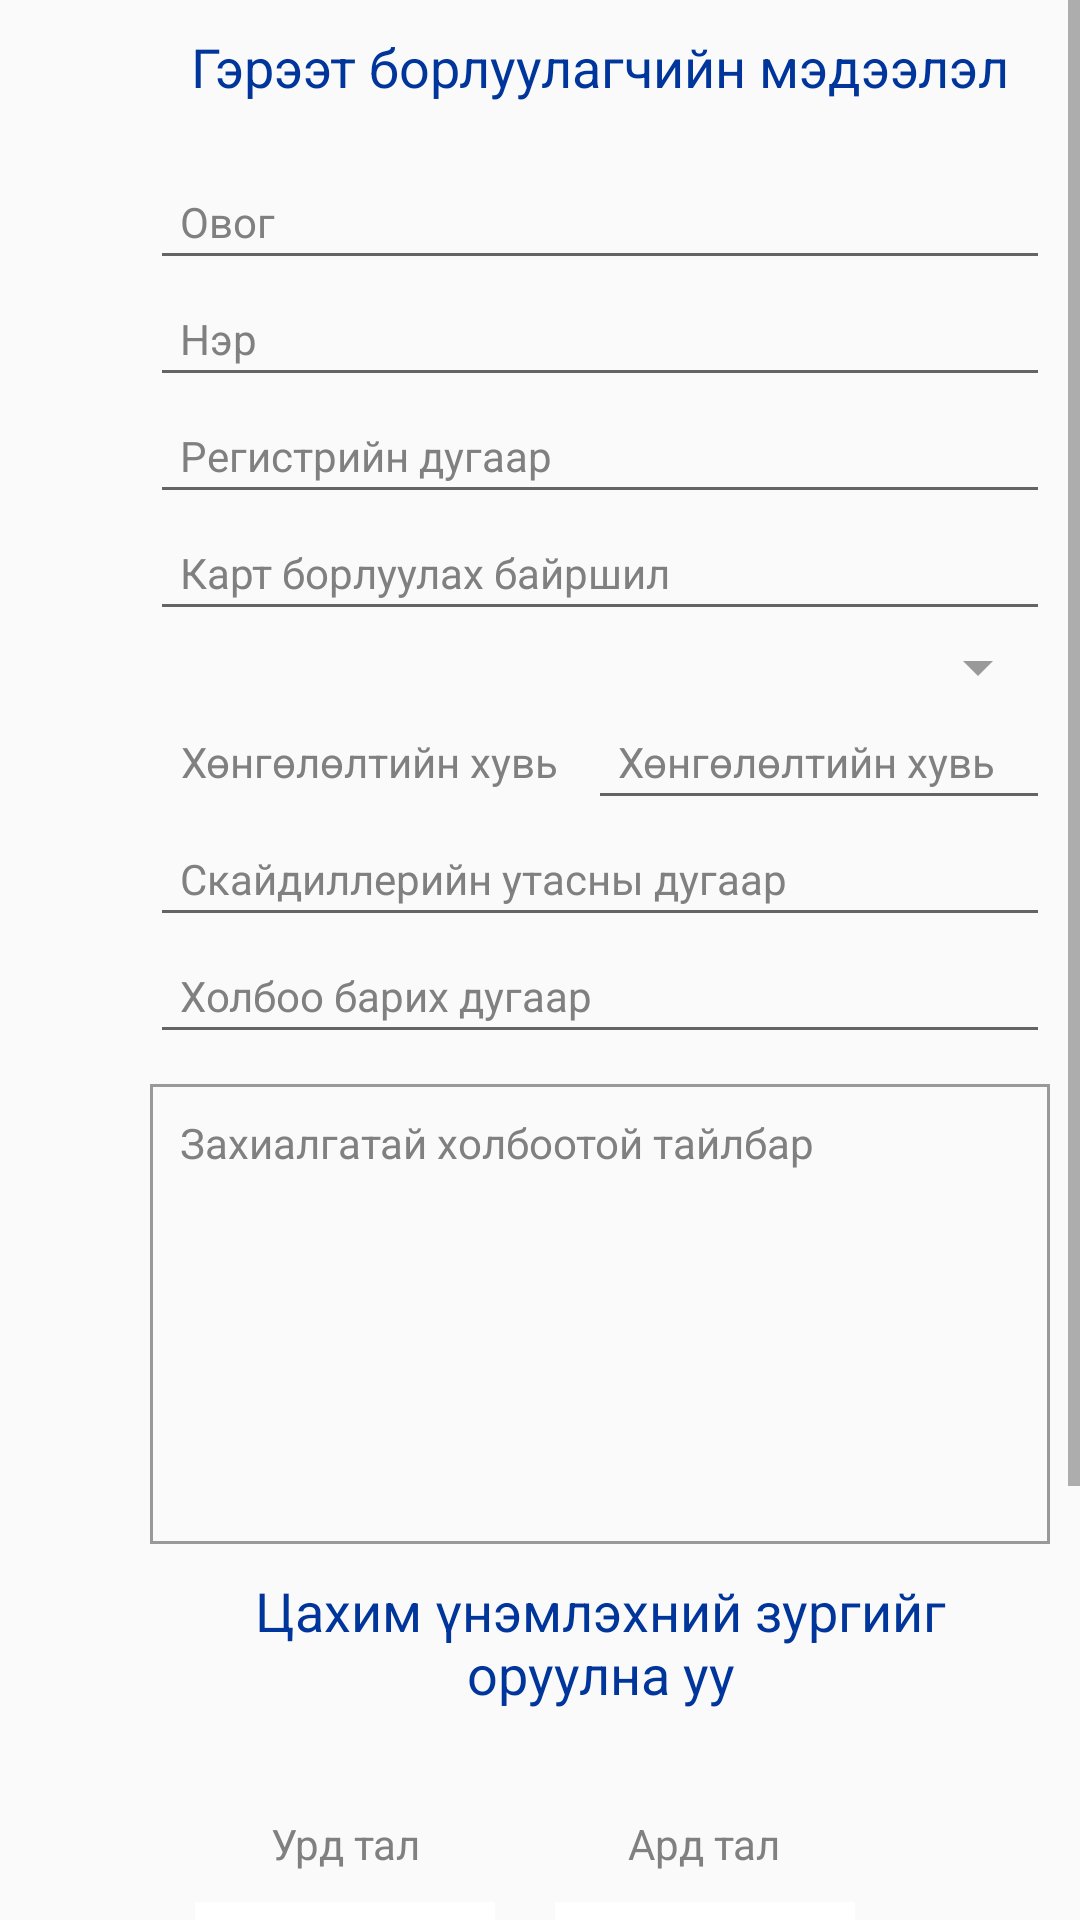

Android layout source for this screen:
<!-- AndroidManifest.xml: application theme AppTheme -->
<!-- res/layout/dealer_registration.xml -->
<?xml version="1.0" encoding="utf-8"?>
<RelativeLayout xmlns:android="http://schemas.android.com/apk/res/android"
    android:layout_width="match_parent"
    android:layout_height="match_parent"
    android:orientation="vertical">
    <ScrollView
        android:layout_width="wrap_content"
        android:layout_height="wrap_content"
        android:layout_alignParentRight="true"
        android:scrollbars="vertical">
    <LinearLayout
        style="@style/MainViewContainer"
        android:gravity="center">


        <TextView
            style="@style/MainViewTextViewBlue"
            android:text="@string/dealer_info" />

        <LinearLayout
            android:layout_width="@dimen/center_box_width"
            android:layout_height="wrap_content"
            android:layout_margin="@dimen/main_padding"
            android:orientation="vertical">

            <EditText
                android:id="@+id/last_name"
                style="@style/MainViewCenterBoxEditText"
                android:hint="@string/last_name" />

            <EditText
                android:id="@+id/first_name"
                style="@style/MainViewCenterBoxEditText"
                android:hint="@string/first_name" />

            <EditText
                android:id="@+id/reg_number"
                style="@style/MainViewCenterBoxEditText"
                android:hint="@string/reg_number"
                android:maxLength="@integer/register_number_length"/>

            <EditText
                android:id="@+id/address_sell_card"
                style="@style/MainViewCenterBoxEditText"
                android:hint="@string/address_sell_card" />

            <Spinner
                android:id="@+id/choose_chanel_sales_type"
                style="@style/MainViewCenterBoxEditText"
                android:backgroundTint="@color/colorMenuText"
                android:focusable="false"
                android:spinnerMode="dropdown"></Spinner>

            <LinearLayout
                android:layout_width="match_parent"
                android:layout_height="wrap_content"
                android:orientation="horizontal">

                <TextView
                    style="@style/RightViewTextView"
                    android:text="@string/discount_percent"
                 />

                <EditText
                    android:id="@+id/discount_precent"
                    style="@style/MainViewCenterBoxEditText"
                    android:hint="@string/discount_percent"
                    android:editable="false"/>
            </LinearLayout>

            <EditText
                android:id="@+id/skydealer_number"
                style="@style/PhoneNumberEdittextStyle"
                android:hint="@string/skydealer_number" />

            <EditText
                android:id="@+id/contact_number"
                style="@style/PhoneNumberEdittextStyle"
                android:hint="@string/contact_number" />

            <EditText
                android:id="@+id/order_desc"
                style="@style/TextAreaStyle"
                android:gravity="top|left"
                android:hint="@string/description_order"
                android:transitionName="@string/description_order" />

            <TextView
                style="@style/RightViewTextViewBlue"
                android:text="@string/take_epassport_picture"></TextView>

            <LinearLayout
                android:layout_width="@dimen/center_box_width"
                android:layout_height="wrap_content"
                android:layout_margin="@dimen/small_padding"
                android:orientation="horizontal">

                <LinearLayout
                    style="@style/RightViewGroupContainer"
                    android:orientation="vertical">

                    <TextView
                        style="@style/RightViewTextView"
                        android:layout_gravity="center_horizontal"
                        android:text="@string/front"></TextView>

                    <ImageView
                        android:id="@+id/img_front"
                        style="@style/RightViewTakePictureView" />
                </LinearLayout>

                <LinearLayout
                    style="@style/RightViewGroupContainer"
                    android:orientation="vertical">

                    <TextView
                        style="@style/RightViewTextView"
                        android:layout_gravity="center_horizontal"
                        android:text="@string/back"></TextView>

                    <ImageView
                        android:id="@+id/img_back"
                        style="@style/RightViewTakePictureView" />
                </LinearLayout>

            </LinearLayout>

            <Button
                android:id="@+id/send_order"
                style="@style/ButtonStyle"
                android:layout_margin="@dimen/main_padding"
                android:layout_gravity="center_horizontal"
                android:text="@string/order"></Button>

        </LinearLayout>


    </LinearLayout>

    </ScrollView>

  
</RelativeLayout>
<!-- resources referenced by this layout -->
<resources>
  <color name="colorMenuText">#999999</color>
  <dimen name="center_box_width">300dp</dimen>
  <dimen name="main_padding">10dp</dimen>
  <dimen name="second_padding">20dp</dimen>
  <dimen name="small_padding">5dp</dimen>
  <integer name="register_number_length">12</integer>
  <string name="address_sell_card">Карт борлуулах байршил</string>
  <string name="back">Ард тал</string>
  <string name="contact_number">Холбоо барих дугаар</string>
  <string name="dealer_info">Гэрээт борлуулагчийн мэдээлэл</string>
  <string name="description_order">Захиалгатай холбоотой тайлбар</string>
  <string name="discount_percent">Хөнгөлөлтийн хувь</string>
  <string name="first_name">Нэр</string>
  <string name="front">Урд тал</string>
  <string name="last_name">Овог</string>
  <string name="order">Захиалах</string>
  <string name="reg_number">Регистрийн дугаар</string>
  <string name="skydealer_number">Скайдиллерийн утасны дугаар</string>
  <string name="take_epassport_picture">Цахим үнэмлэхний зургийг оруулна уу</string>
  <style name="DividerHorizontalStyle">
          <item name="android:layout_width">@dimen/divider_weight</item>
          <item name="android:layout_height">match_parent</item>
          <item name="android:background">@color/colorDivider</item>
      </style>
  <style name="MainViewCenterBoxEditText" parent="EditTextStyle">
          <item name="android:layout_width">match_parent</item>
          <item name="android:singleLine">true</item>
      </style>
  <style name="MainViewContainer">
          <item name="android:layout_width">match_parent</item>
          <item name="android:layout_height">match_parent</item>
          <item name="android:orientation">vertical</item>
      </style>
  <style name="PhoneNumberEdittextStyle" parent="MainViewCenterBoxEditText">
          <item name="android:inputType">number</item>
          <item name="android:maxLength">8</item>
      </style>
  <style name="RightViewContainer">
          <item name="android:layout_width">@dimen/rightview_width</item>
          <item name="android:layout_height">match_parent</item>
          <item name="android:layout_alignParentRight">true</item>
          <item name="android:orientation">horizontal</item>
      </style>
  <style name="RightViewTakePictureView">
          <item name="android:layout_width">100dp</item>
          <item name="android:layout_height">100dp</item>
  
          <item name="android:src">@drawable/no_image_available</item>
  
      </style>
  <style name="RightViewTextViewBlue" parent="RightViewTextView">
          <item name="android:textColor">@color/colorSkytelBlue</item>
          <item name="android:textSize">@dimen/secondFontSize</item>
      </style>
  <style name="AppTheme" parent="Theme.AppCompat.Light.DarkActionBar">
          
          <item name="android:actionButtonStyle">@style/MyActionButtonStyle</item>
      </style>
  <dimen name="mainFontSize">14sp</dimen>
  <dimen name="divider_weight">2dp</dimen>
  <color name="colorDivider">#c0c0c0</color>
  <dimen name="secondFontSize">18sp</dimen>
  <color name="colorSkytelBlue">#00359B</color>
  <dimen name="rightview_width">280dp</dimen>
  <color name="colorRightViewTextColor">#808080</color>
  <!-- drawable border (drawable) -->
  <?xml version="1.0" encoding="utf-8"?>
  <shape xmlns:android="http://schemas.android.com/apk/res/android">
      <stroke android:width="1dip" android:color="@color/colorMenuText" />
  </shape>
  <style name="MyActionButtonStyle">
          <item name="android:padding">0dip</item>
      </style>
  <!-- drawable btn_blue_inactive (drawable) -->
  <?xml version="1.0" encoding="utf-8"?>
  <shape xmlns:android="http://schemas.android.com/apk/res/android"
      android:shape="rectangle">
      <solid android:color="@color/colorSkytelBlue" />
      <corners android:radius="@dimen/btnCorderRadius"></corners>
  </shape>
  <dimen name="btnCorderRadius">4dp</dimen>
  <color name="colorSkytelBluePressed">#8000359B</color>
</resources>
